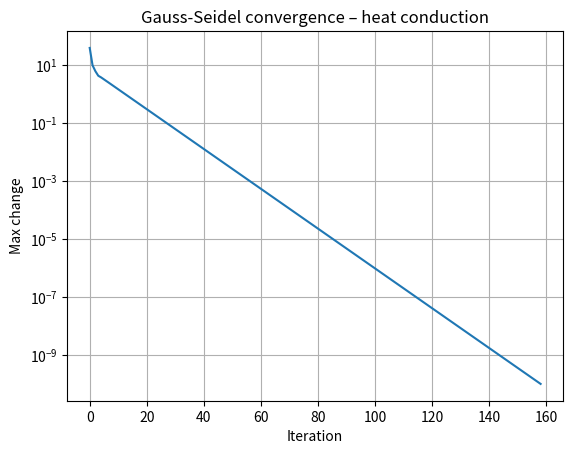

Reproduce this figure in Python.
"""
Task 8 – Modified real-world case
1-D steady heat conduction with different boundary temperatures
(left = 80 °C, right = 10 °C) solved by Gauss-Seidel.
"""
import numpy as np
import matplotlib.pyplot as plt

n = 7
# Build the tridiagonal coefficient matrix for the one-dimensional conduction model.
A = np.zeros((n, n))
for i in range(n):
    A[i, i] = 2.0
    if i > 0:
        A[i, i-1] = -1.0
    if i < n-1:
        A[i, i+1] = -1.0

# Encode the influence of the fixed left and right boundary temperatures.
b = np.zeros(n)
b[0]  = 80.0          # left boundary influence
b[-1] = 10.0          # right boundary influence

def gauss_seidel(A, b, tol=1e-10, max_iter=1000):
    # Initialize the interior temperature estimates and record iteration changes.
    x = np.zeros_like(b)
    errors = []
    for _ in range(max_iter):
        # Retain old values for components not yet updated during this iteration.
        old = x.copy()
        for i in range(len(b)):
            # Use newest values to the left and previous-iteration values to the right.
            s1 = A[i, :i] @ x[:i]
            s2 = A[i, i+1:] @ old[i+1:]
            x[i] = (b[i] - s1 - s2) / A[i, i]
        # Stop once the largest temperature change is below the requested tolerance.
        err = np.linalg.norm(x - old, np.inf)
        errors.append(err)
        if err < tol:
            break
    return x, errors

# Solve for the interior temperatures and display convergence information.
T, errs = gauss_seidel(A, b)
print("Temperatures (°C):", np.round(T, 2))
print("Iterations:", len(errs))

# Plot the largest update per iteration on a logarithmic scale.
plt.semilogy(errs)
plt.xlabel("Iteration")
plt.ylabel("Max change")
plt.title("Gauss-Seidel convergence – heat conduction")
plt.grid(True)
plt.savefig("Task_08_modified_convergence.png")
plt.show()
